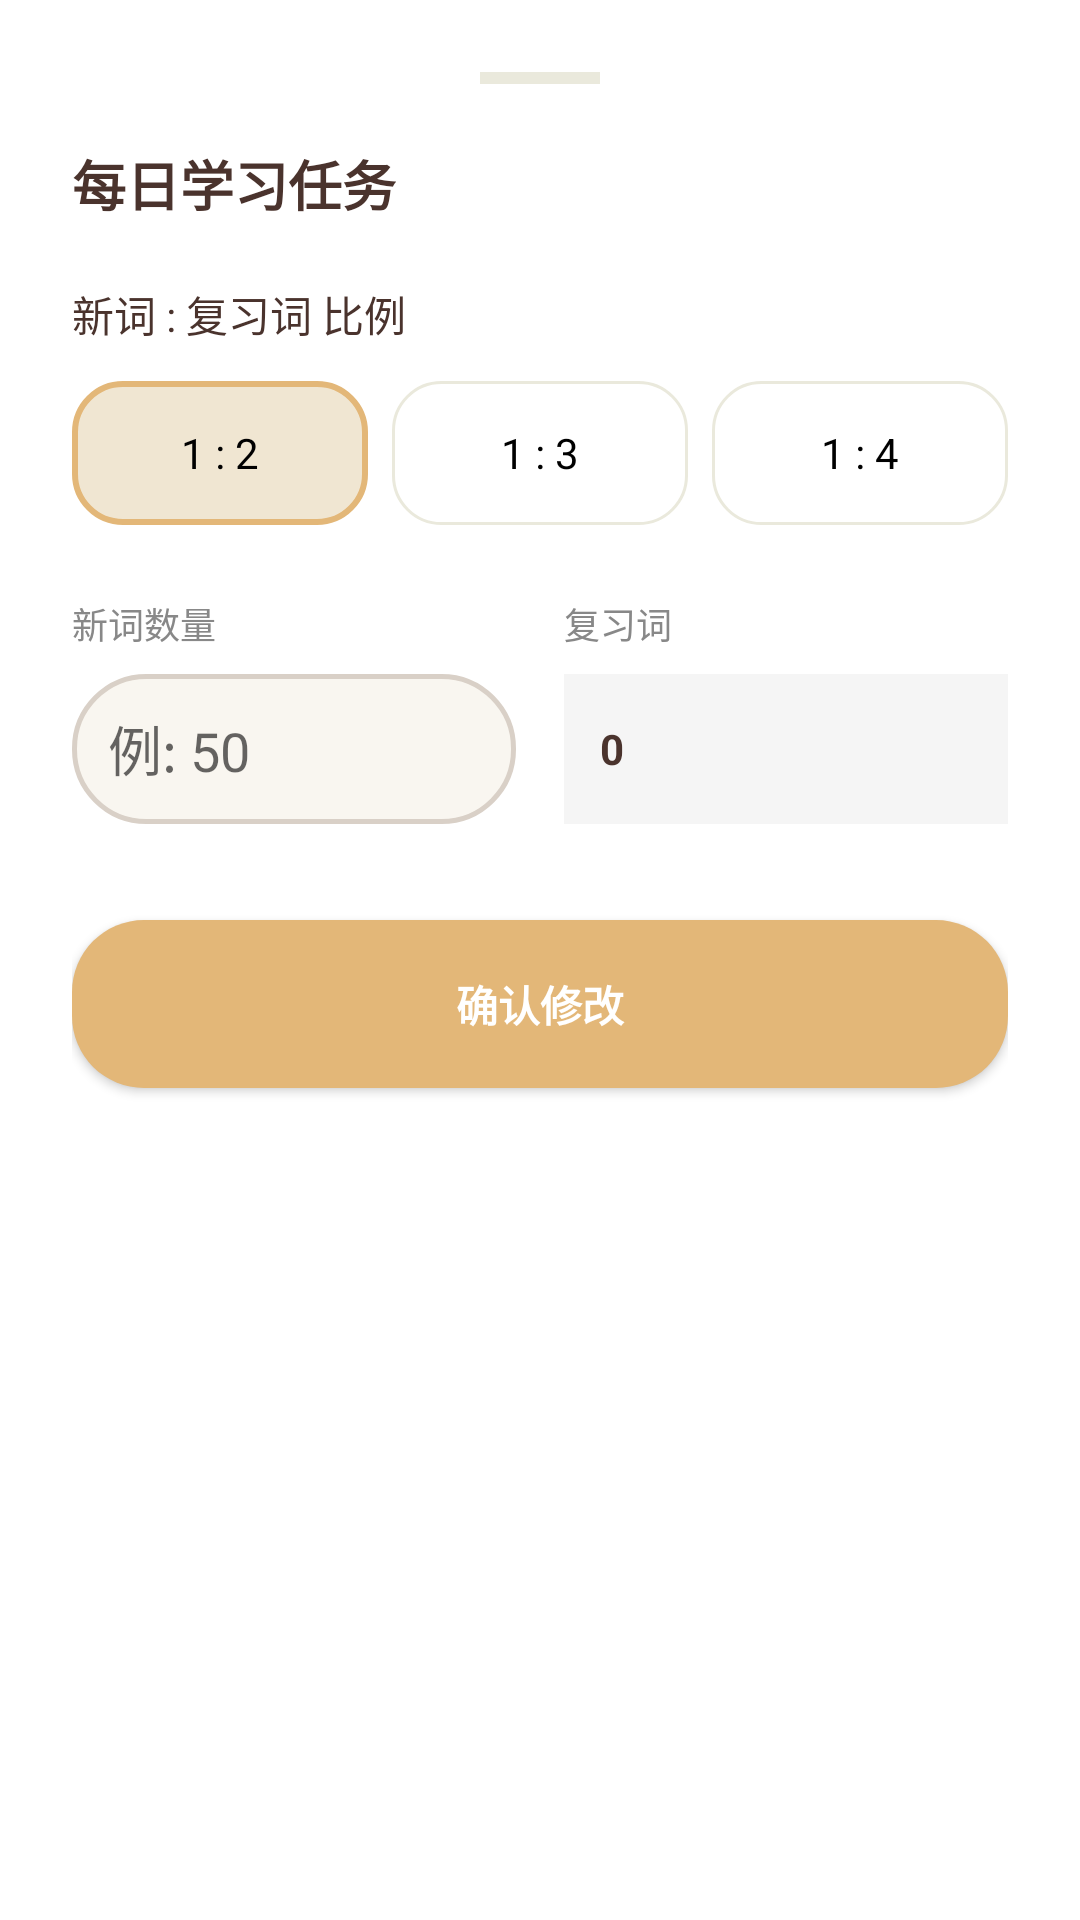

Produce the Android XML layout that renders to this screen, including the resource entries it uses.
<!-- AndroidManifest.xml: application theme Theme.WordUp -->
<!-- res/layout/layout_change_plan_bottom_sheet.xml -->
<?xml version="1.0" encoding="utf-8"?>
<LinearLayout xmlns:android="http://schemas.android.com/apk/res/android"
    android:layout_width="match_parent"
    android:layout_height="wrap_content"
    android:background="@drawable/bg_bottom_sheet_white"
    android:orientation="vertical"
    android:padding="24dp">

    <View
        android:layout_width="40dp"
        android:layout_height="4dp"
        android:layout_gravity="center_horizontal"
        android:layout_marginBottom="20dp"
        android:background="#EAE9DC" />

    <TextView
        android:layout_width="wrap_content"
        android:layout_height="wrap_content"
        android:text="每日学习任务"
        android:textColor="@color/color_text_primary"
        android:textSize="18sp"
        android:textStyle="bold" />

    <TextView
        android:layout_width="wrap_content"
        android:layout_height="wrap_content"
        android:layout_marginTop="20dp"
        android:text="新词 : 复习词 比例"
        android:textColor="@color/color_text_primary"
        android:textSize="14sp" />

    <RadioGroup
        android:id="@+id/rgRatio"
        android:layout_width="match_parent"
        android:layout_height="wrap_content"
        android:layout_marginTop="12dp"
        android:orientation="horizontal">

        <RadioButton
            android:id="@+id/rb12"
            android:layout_width="0dp"
            android:layout_height="48dp"
            android:layout_weight="1"
            android:background="@drawable/selector_ratio_btn"
            android:button="@null"
            android:gravity="center"
            android:text="1 : 2"
            android:layout_marginEnd="8dp"
            android:checked="true" />

        <RadioButton
            android:id="@+id/rb13"
            android:layout_width="0dp"
            android:layout_height="48dp"
            android:layout_weight="1"
            android:background="@drawable/selector_ratio_btn"
            android:button="@null"
            android:gravity="center"
            android:text="1 : 3"
            android:layout_marginEnd="8dp" />

        <RadioButton
            android:id="@+id/rb14"
            android:layout_width="0dp"
            android:layout_height="48dp"
            android:layout_weight="1"
            android:background="@drawable/selector_ratio_btn"
            android:button="@null"
            android:gravity="center"
            android:text="1 : 4" />
    </RadioGroup>

    <LinearLayout
        android:layout_width="match_parent"
        android:layout_height="wrap_content"
        android:layout_marginTop="24dp"
        android:orientation="horizontal">

        <LinearLayout
            android:layout_width="0dp"
            android:layout_height="wrap_content"
            android:layout_weight="1"
            android:orientation="vertical">

            <TextView
                android:layout_width="wrap_content"
                android:layout_height="wrap_content"
                android:text="新词数量"
                android:textColor="#888888"
                android:textSize="12sp" />

            <EditText
                android:id="@+id/etNewWords"
                android:layout_width="match_parent"
                android:layout_height="50dp"
                android:layout_marginTop="8dp"
                android:background="@drawable/bg_edittext"
                android:hint="例: 50"
                android:inputType="number"
                android:paddingHorizontal="12dp"
                android:textColor="@color/color_text_primary" />
        </LinearLayout>

        <View
            android:layout_width="16dp"
            android:layout_height="0dp" />

        <LinearLayout
            android:layout_width="0dp"
            android:layout_height="wrap_content"
            android:layout_weight="1"
            android:orientation="vertical">

            <TextView
                android:layout_width="wrap_content"
                android:layout_height="wrap_content"
                android:text="复习词"
                android:textColor="#888888"
                android:textSize="12sp" />

            <TextView
                android:id="@+id/tvReviewWords"
                android:layout_width="match_parent"
                android:layout_height="50dp"
                android:layout_marginTop="8dp"
                android:background="#F5F5F5"
                android:gravity="center_vertical"
                android:paddingHorizontal="12dp"
                android:text="0"
                android:textColor="@color/color_text_primary"
                android:textStyle="bold" />
        </LinearLayout>
    </LinearLayout>

    <androidx.appcompat.widget.AppCompatButton
        android:id="@+id/btnConfirmPlan"
        android:layout_width="match_parent"
        android:layout_height="56dp"
        android:layout_marginTop="32dp"
        android:background="@drawable/bg_button_primary"
        android:text="确认修改"
        android:textColor="#FFFFFF"
        android:textStyle="bold" />

</LinearLayout>
<!-- resources referenced by this layout -->
<resources>
  <color name="color_text_primary">#4A332D</color>
  <!-- drawable bg_button_primary (drawable) -->
  <?xml version="1.0" encoding="utf-8"?>
  <shape xmlns:android="http://schemas.android.com/apk/res/android"
      android:shape="rectangle">
      <solid android:color="@color/color_button_primary" />
      <corners android:radius="24dp" />
  </shape>
  <!-- drawable bg_edittext (drawable) -->
  <?xml version="1.0" encoding="utf-8"?>
  <shape  xmlns:android="http://schemas.android.com/apk/res/android"
      android:shape="rectangle">
      <solid android:color="@color/color_background_global" />
      <stroke
          android:width="1.5dp"
          android:color="@color/color_input_inactive" />
      <corners android:radius="24dp" />
  
  </shape>
  <!-- drawable selector_ratio_btn (drawable) -->
  <?xml version="1.0" encoding="utf-8"?>
  <selector xmlns:android="http://schemas.android.com/apk/res/android">
      <item android:state_checked="true">
          <shape>
              <solid android:color="#F0E6D2" />
              <stroke android:width="2dp" android:color="@color/color_button_primary" />
              <corners android:radius="16dp" />
          </shape>
      </item>
      <item>
          <shape>
              <solid android:color="@color/white" />
              <stroke android:width="1dp" android:color="#EAE9DC" />
              <corners android:radius="16dp" />
          </shape>
      </item>
  </selector>
  <style name="Theme.WordUp" parent="Theme.MaterialComponents.DayNight.NoActionBar">
  
          <item name="colorPrimary">@color/color_button_primary</item>
          <item name="colorPrimaryVariant">@color/color_button_primary</item>
          <item name="colorOnPrimary">@color/color_text_primary</item>
  
          <item name="android:statusBarColor">@color/color_background_global</item>
  
          <item name="android:windowLightStatusBar">true</item>
  
      </style>
  <color name="color_button_primary">#E3B778</color>
  <color name="color_background_global">#F9F6F0</color>
  <color name="color_input_inactive">#D9D0C7</color>
  <color name="white">#FFFFFFFF</color>
</resources>
